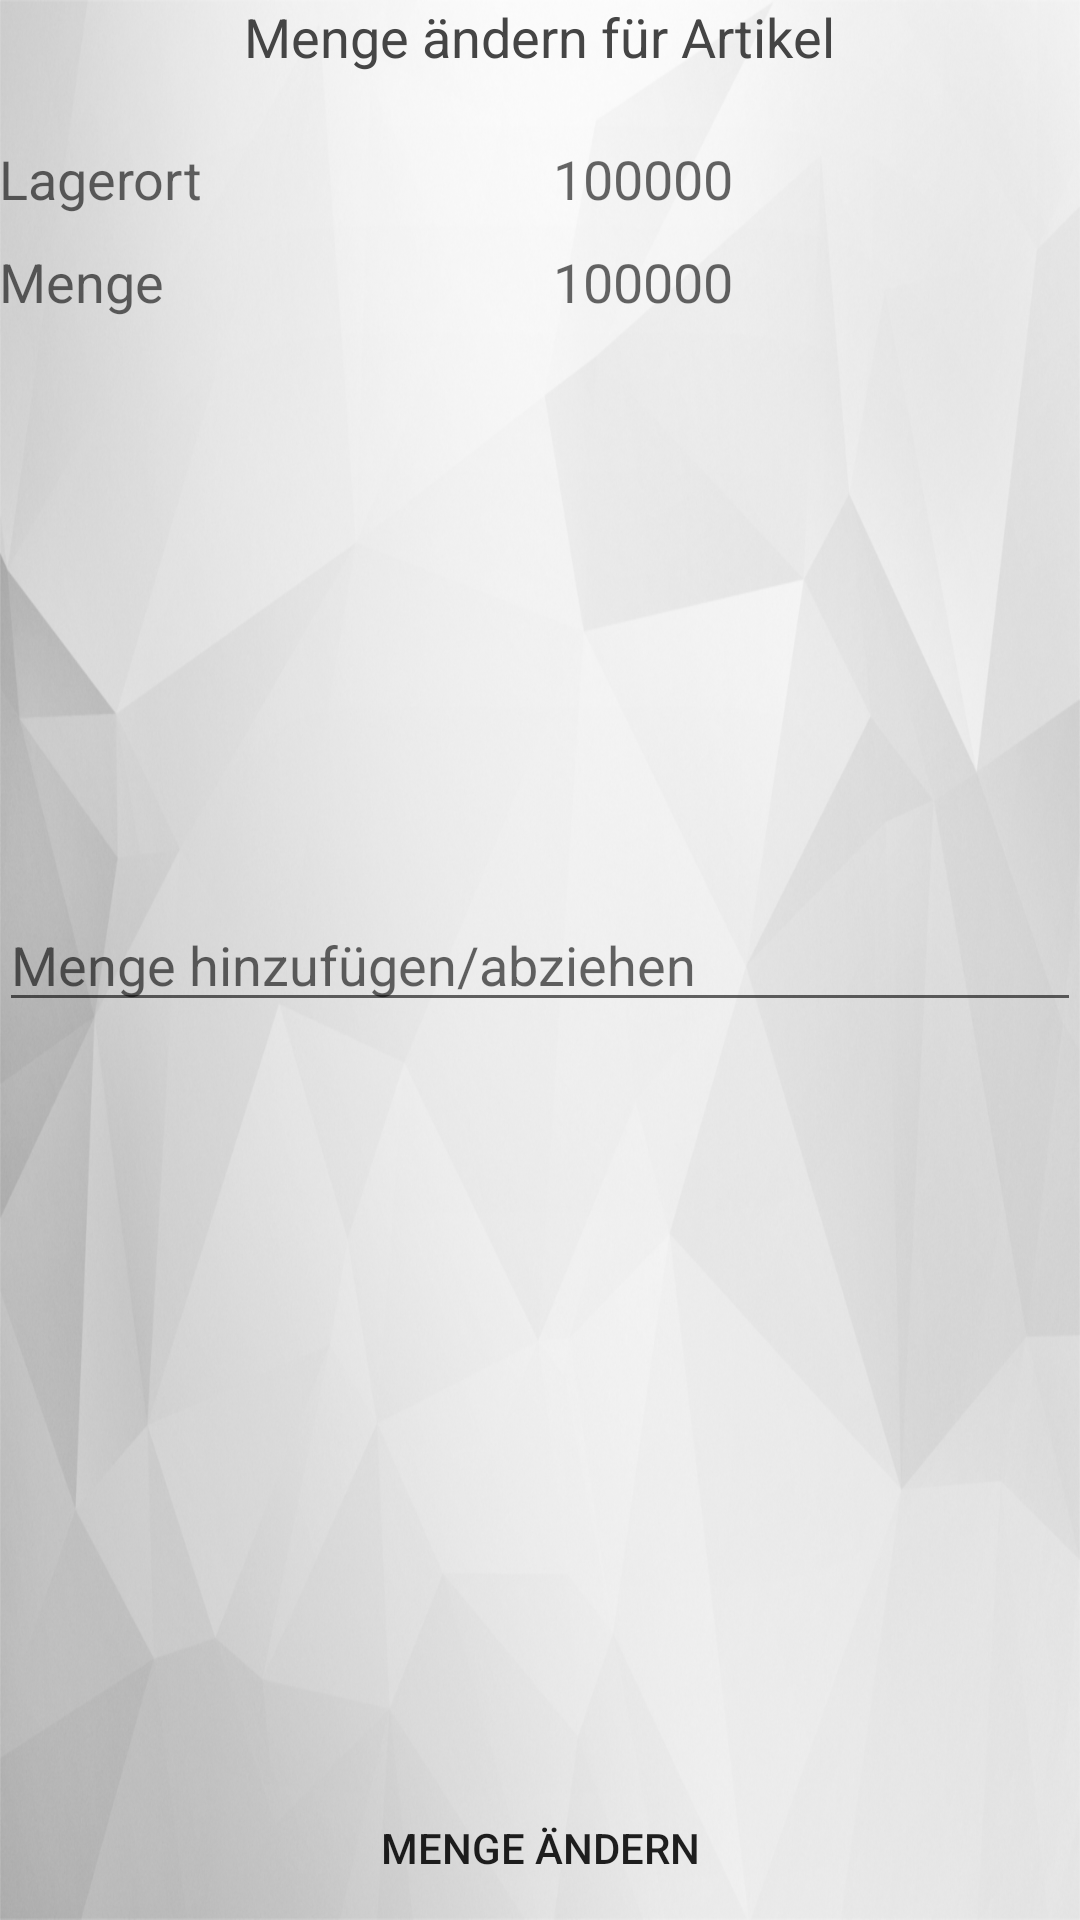

Write the Android layout XML for this screen, with the resource values it uses.
<!-- AndroidManifest.xml: application theme AppTheme -->
<!-- res/layout/activity_stock_amendment.xml -->
<?xml version="1.0" encoding="utf-8"?>
<android.support.v4.widget.DrawerLayout xmlns:android="http://schemas.android.com/apk/res/android"
    xmlns:tools="http://schemas.android.com/tools"
    android:id="@+id/drawer_layout"
    android:layout_width="match_parent"
    android:layout_height="match_parent"
    android:background="@mipmap/bg2">

    <RelativeLayout xmlns:android="http://schemas.android.com/apk/res/android"
        xmlns:tools="http://schemas.android.com/tools"
        android:layout_width="match_parent"
        android:layout_height="match_parent"
        android:paddingBottom="@dimen/activity_vertical_margin"
        android:paddingLeft="@dimen/activity_horizontal_margin"
        android:paddingRight="@dimen/activity_horizontal_margin"
        android:paddingTop="@dimen/activity_vertical_margin"
        tools:context="warehouse.fh_muenster.de.warehouse.StockAmendment">

        <EditText
            android:id="@+id/quantity_txt"
            android:layout_width="wrap_content"
            android:layout_height="wrap_content"
            android:layout_alignParentEnd="true"
            android:layout_alignParentLeft="true"
            android:layout_alignParentRight="true"
            android:layout_alignParentStart="true"
            android:layout_centerVertical="true"
            android:ems="10"
            android:hint="@string/stockAmendment_text_addedQuantity"
            android:inputType="numberSigned" />

        <Button
            android:id="@+id/button_alter"
            android:layout_width="wrap_content"
            android:layout_height="wrap_content"
            android:layout_alignParentBottom="true"
            android:layout_alignParentEnd="true"
            android:layout_alignParentLeft="true"
            android:layout_alignParentRight="true"
            android:layout_alignParentStart="true"
            android:text="@string/stockAmendment_button_alter"
            style="?android:attr/borderlessButtonStyle"/>

        <TextView
            android:id="@+id/headline_txt"
            android:layout_width="wrap_content"
            android:layout_height="wrap_content"
            android:layout_alignParentTop="true"
            android:layout_centerHorizontal="true"
            android:text="@string/stockAmendment_text_headline"
            android:textAppearance="?android:attr/textAppearanceMedium"
            android:textColor="#454545" />

        <TextView
            android:id="@+id/lagerort_txt"
            android:layout_width="wrap_content"
            android:layout_height="wrap_content"
            android:layout_alignParentLeft="true"
            android:layout_alignParentStart="true"
            android:layout_alignTop="@+id/input_storageLocation"
            android:text="@string/stockAmendment_text_storageLocation"
            android:textAppearance="?android:attr/textAppearanceMedium"
            android:textIsSelectable="false" />

        <TextView
            android:id="@+id/menge_txt"
            android:layout_width="wrap_content"
            android:layout_height="wrap_content"
            android:layout_alignParentLeft="true"
            android:layout_alignParentStart="true"
            android:layout_below="@+id/lagerort_txt"
            android:layout_marginTop="10dp"
            android:text="@string/stockAmendment_text_quantity"
            android:textAppearance="?android:attr/textAppearanceMedium" />

        <TextView
            android:id="@+id/input_storageLocation"
            android:layout_width="wrap_content"
            android:layout_height="wrap_content"
            android:layout_marginTop="23dp"
            android:scrollHorizontally="false"
            android:singleLine="true"
            android:text="100000"
            android:textAppearance="?android:attr/textAppearanceMedium"
            android:layout_marginRight="34dp"
            android:layout_marginEnd="34dp"
            android:layout_below="@+id/headline_txt"
            android:layout_alignRight="@+id/headline_txt"
            android:layout_alignEnd="@+id/headline_txt" />

        <TextView
            android:id="@+id/input_quantity"
            android:layout_width="wrap_content"
            android:layout_height="wrap_content"
            android:scrollHorizontally="false"
            android:singleLine="true"
            android:text="100000"
            android:textAppearance="?android:attr/textAppearanceMedium"
            android:layout_alignBaseline="@+id/menge_txt"
            android:layout_alignBottom="@+id/menge_txt"
            android:layout_alignLeft="@+id/input_storageLocation"
            android:layout_alignStart="@+id/input_storageLocation" />

    </RelativeLayout>

    <ListView
        android:id="@+id/navList"
        android:layout_width="300sp"
        android:layout_height="match_parent"
        android:layout_gravity="start"
        android:background="#ffeeeeee" />

</android.support.v4.widget.DrawerLayout>
<!-- resources referenced by this layout -->
<resources>
  <!-- mipmap bg2: png bitmap (mipmap-xxxhdpi, 620031 bytes) -->
  <string name="stockAmendment_button_alter">Menge ändern</string>
  <string name="stockAmendment_text_addedQuantity">Menge hinzufügen/abziehen</string>
  <string name="stockAmendment_text_headline">Menge ändern für Artikel</string>
  <string name="stockAmendment_text_quantity">Menge</string>
  <string name="stockAmendment_text_storageLocation">Lagerort</string>
  <style name="AppTheme" parent="Theme.AppCompat.Light.DarkActionBar">
          
          <item name="colorPrimary">@color/colorPrimary</item>
          <item name="colorPrimaryDark">@color/colorPrimaryDark</item>
          <item name="colorAccent">@color/colorAccent</item>
          <item name="android:colorBackground">@color/colorBackground</item>
  
  
      </style>
  <color name="colorPrimary">#424242</color>
  <color name="colorPrimaryDark">#212121</color>
  <color name="colorAccent">#ff4081</color>
  <color name="colorBackground">#eeeeee</color>
</resources>
